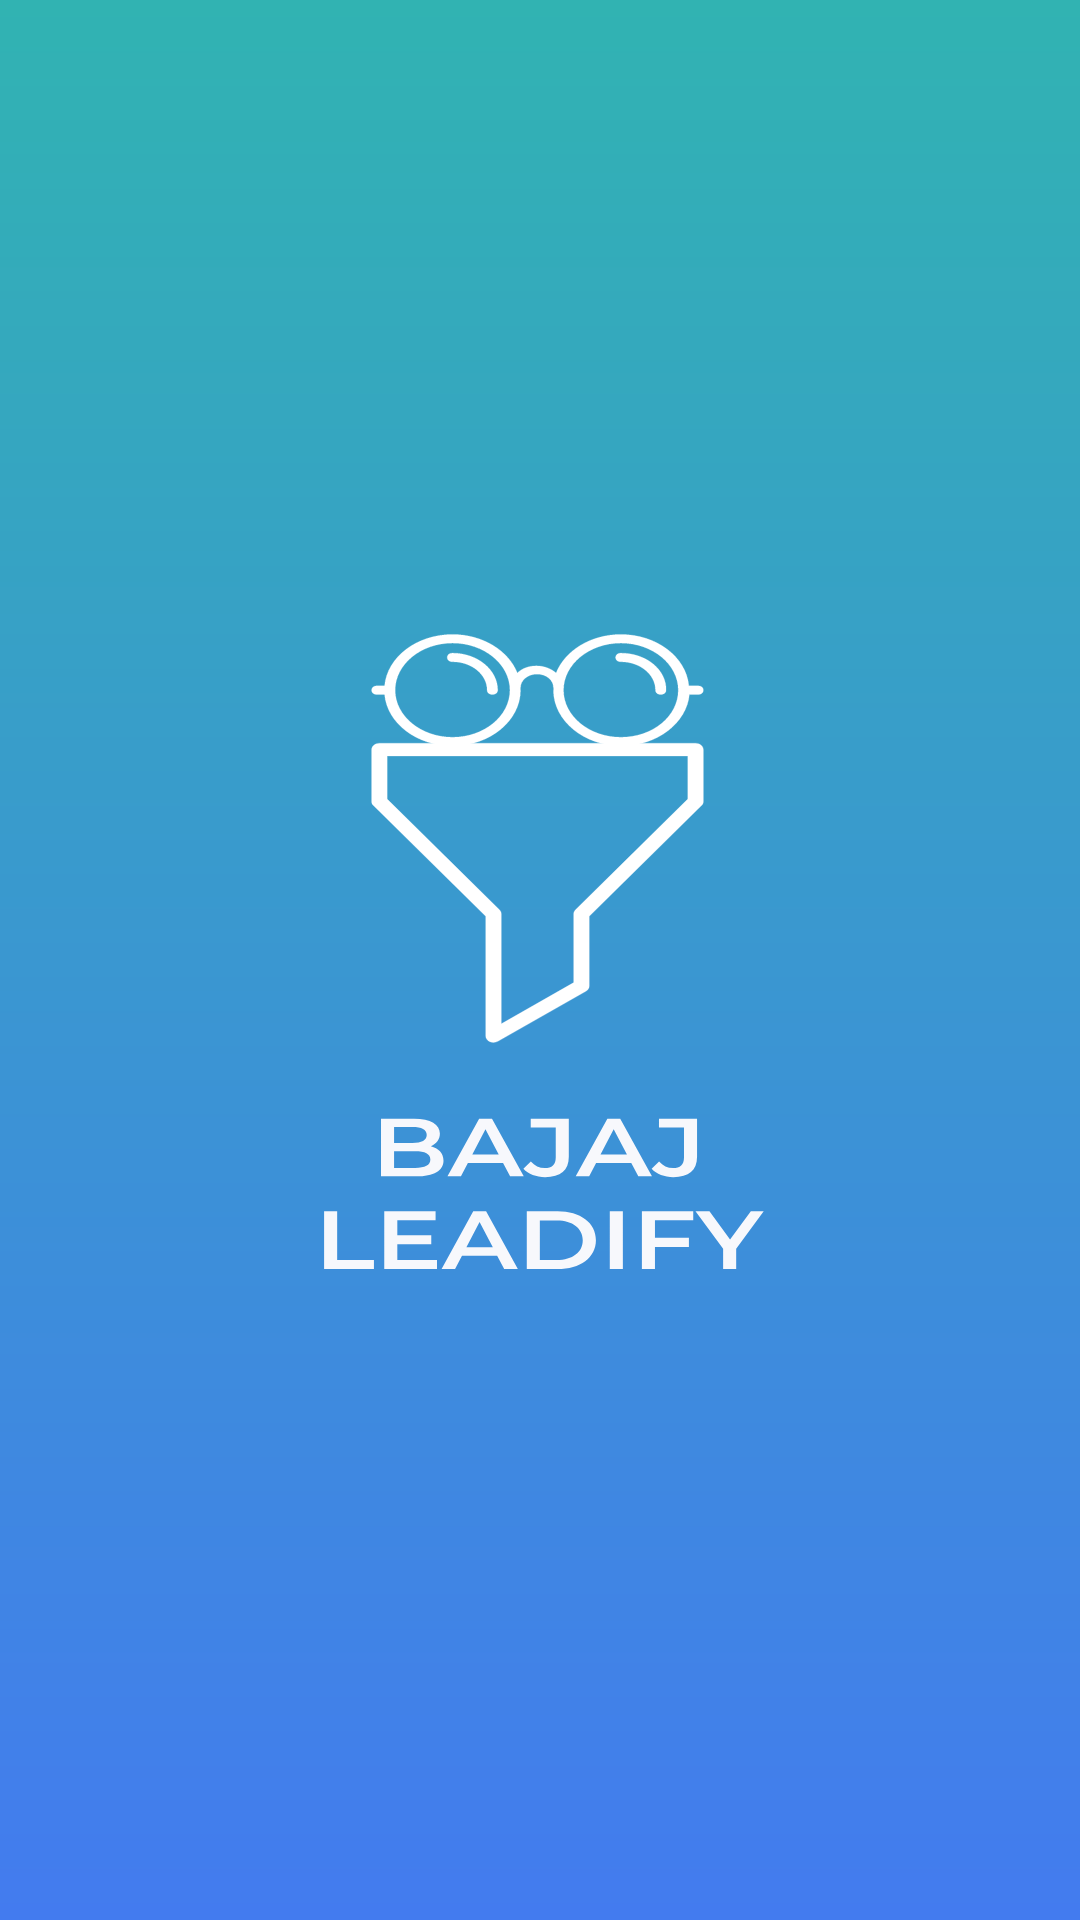

Reconstruct the res/layout file that produces this screen, plus the resources it refers to.
<!-- AndroidManifest.xml: application theme Theme.HackRx40 -->
<!-- res/layout/activity_splash_screen.xml -->
<?xml version="1.0" encoding="utf-8"?>
<androidx.constraintlayout.widget.ConstraintLayout xmlns:android="http://schemas.android.com/apk/res/android"
    xmlns:app="http://schemas.android.com/apk/res-auto"
    xmlns:tools="http://schemas.android.com/tools"
    android:layout_width="match_parent"
    android:layout_height="match_parent"
    android:background="@drawable/iphone_14_pro_max___8"
    tools:context=".view.SplashScreen">

</androidx.constraintlayout.widget.ConstraintLayout>
<!-- resources referenced by this layout -->
<resources>
  <!-- drawable iphone_14_pro_max___8: vector/xml drawable (drawable, 12829 chars, omitted) -->
  <style name="Theme.HackRx40" parent="Base.Theme.HackRx40" />
  <style name="Base.Theme.HackRx40" parent="Theme.Material3.DayNight.NoActionBar">
          
          
      </style>
</resources>
